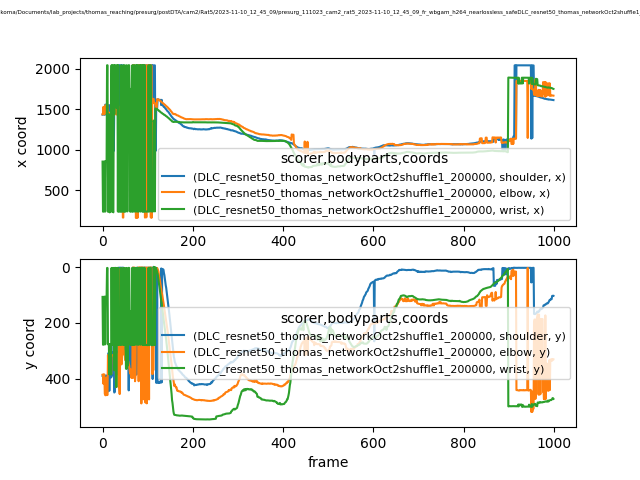

Values plotted in this chart, from the file beside it:
scorer, DLC_resnet50_thomas_networkOct2shuffle1_…, DLC_resnet50_thomas_networkOct2shuffle1_…, DLC_resnet50_thomas_networkOct2shuffle1_…, DLC_resnet50_thomas_networkOct2shuffle1_…, DLC_resnet50_thomas_networkOct2shuffle1_…, DLC_resnet50_thomas_networkOct2shuffle1_…, DLC_resnet50_thomas_networkOct2shuffle1_…, DLC_resnet50_thomas_networkOct2shuffle1_…, DLC_resnet50_thomas_networkOct2shuffle1_…
bodyparts, shoulder, shoulder, shoulder, elbow, elbow, elbow, wrist, wrist, wrist
coords, x, y, likelihood, x, y, likelihood, x, y, likelihood
0, 1436, 390.3, 0.04265, 1440, 386, 0.003745, 856.4, 106.4, 0.002327
1, 1436, 390.8, 0.05667, 1440, 385.4, 0.004517, 238, 278.4, 0.004749
2, 1437, 389.6, 0.02549, 1532, 418.8, 0.001187, 238.7, 278, 0.005164
3, 1438, 390.2, 0.07293, 1448, 384.9, 0.009046, 239.1, 278, 0.007349
4, 1435, 389.9, 0.04621, 1440, 385.4, 0.002281, 858.7, 105.6, 0.002686
5, 1434, 388.3, 0.01642, 1456, 454.6, 0.003379, 859, 105.9, 0.002195
6, 1559, 451.1, 0.1059, 1551, 459.8, 0.004532, 239.3, 277, 0.002903
7, 1560, 451.1, 0.06097, 1552, 460, 0.002415, 859, 105.9, 0.002766
8, 1560, 450.7, 0.02853, 1550, 458.9, 0.002556, 859.2, 105.9, 0.002747
9, 1436, 389.1, 0.02032, 1444, 396.3, 0.001493, 859.3, 106.2, 0.002516
10, 1560, 451.2, 0.03989, 1551, 459.5, 0.001679, 2046, 2.404, 0.00215
11, 1555, 445.3, 0.01892, 1550, 458.5, 0.0008586, 2046, 2.469, 0.002348
12, 1434, 389.6, 0.02491, 1459, 316, 0.001649, 237.7, 276.8, 0.01011
13, 1453, 309.2, 0.08024, 1445, 384.2, 0.004353, 239.6, 277.1, 0.005352
14, 1455, 307.4, 0.2233, 1460, 314.8, 0.007726, 238.2, 277, 0.002753
15, 1553, 444.1, 0.1216, 1459, 315.5, 0.002793, 1440, 385.5, 0.00287
16, 1452, 309.2, 0.06096, 1458, 315.2, 0.004459, 229.4, 276.3, 0.003359
17, 1433, 390.8, 0.04049, 1458, 315, 0.002559, 239.1, 277.2, 0.006064
18, 1451, 309, 0.1843, 1459, 315.3, 0.006069, 1439, 385.1, 0.002709
19, 1434, 396.1, 0.1323, 1445, 383.8, 0.005999, 1424, 385.1, 0.004924
20, 1432, 391.3, 0.04884, 1459, 315.1, 0.004311, 2046, 2.334, 0.002696
21, 1434, 389, 0.03169, 1455, 316.2, 0.004462, 237.4, 278.6, 0.00355
22, 1450, 308.7, 0.08158, 1455, 316.3, 0.004835, 2046, 2.367, 0.003126
23, 1451, 305.3, 0.2642, 1459, 315.3, 0.009209, 239.2, 278.6, 0.003456
24, 1452, 306.5, 0.1382, 1459, 314.7, 0.008159, 229.9, 277.3, 0.003558
25, 988.1, 65.63, 0.05144, 1458, 315.4, 0.002616, 2046, 2.329, 0.002941
26, 1553, 450.3, 0.04051, 1458, 316.1, 0.004648, 1441, 370.4, 0.004955
27, 1551, 447.6, 0.01906, 1437, 338.4, 0.002239, 2046, 2.332, 0.003005
28, 1451, 308.9, 0.05572, 1458, 315.7, 0.003628, 2046, 2.297, 0.002581
29, 1448, 309.5, 0.1059, 1442, 329, 0.006115, 2046, 2.225, 0.002525
30, 1448, 307.2, 0.1262, 1522, 430.6, 0.01519, 1534, 430.6, 0.01368
31, 1451, 306.8, 0.09177, 1522, 429.9, 0.005058, 1520, 430, 0.003791
32, 1451, 306.1, 0.01194, 1436, 348.8, 0.002354, 2046, 2.287, 0.002746
33, 1452, 303.6, 0.01978, 1460, 314.1, 0.002537, 2046, 2.318, 0.003008
34, 1452, 304.5, 0.02252, 1459, 314.1, 0.004053, 240, 278.7, 0.003448
35, 1432, 384.9, 0.0127, 1432, 384.4, 0.001114, 2046, 2.375, 0.003472
36, 2044, 1.381, 0.007454, 1000, 5.91, 0.003415, 239.3, 278.3, 0.004678
37, 2044, 1.611, 0.01038, 1506, 429.7, 0.004829, 238.4, 278.7, 0.003947
38, 1449, 303.3, 0.02901, 1533, 455.8, 0.001657, 240.2, 278.5, 0.0135
39, 2044, 1.628, 0.008693, 1459, 315, 0.002221, 238.7, 279.2, 0.003258
40, 2044, 1.584, 0.008361, 1458, 301.2, 0.001858, 238.8, 278.4, 0.004871
41, 2044, 1.582, 0.009556, 1001, 4.443, 0.001479, 2046, 2.298, 0.002785
42, 1447, 297, 0.02105, 1433, 349.1, 0.002373, 239, 277.9, 0.003229
43, 2044, 1.667, 0.009369, 1001, 4.98, 0.002211, 238.7, 278.2, 0.005095
44, 2044, 1.502, 0.008153, 1001, 5.157, 0.001957, 239.2, 278.4, 0.004633
45, 2044, 1.793, 0.0104, 165.7, 86.67, 0.00167, 239.8, 278.4, 0.007697
46, 2044, 1.419, 0.007893, 165.2, 86.73, 0.004972, 2046, 2.353, 0.002682
47, 1444, 292.8, 0.0279, 1441, 313.1, 0.003003, 241, 279, 0.003683
48, 1444, 291.5, 0.02166, 1442, 313.6, 0.001435, 238.9, 278.5, 0.0069
49, 1446, 293.6, 0.04936, 1443, 314.4, 0.00288, 2046, 2.295, 0.003441
50, 1446, 293.1, 0.5183, 1434, 333.4, 0.01308, 239.7, 278.6, 0.006799
51, 1445, 291.1, 0.2967, 1444, 299.7, 0.01042, 239, 278.1, 0.005865
52, 1443, 291, 0.3737, 1433, 332.6, 0.01102, 1426, 364.8, 0.003284
53, 1442, 288, 0.09272, 1688, 338, 0.006412, 2046, 2.411, 0.002993
54, 1441, 289.3, 0.318, 1685, 345.4, 0.04166, 1427, 363.8, 0.00465
55, 1439, 289.4, 0.02707, 1708, 338, 0.04323, 240.7, 279.2, 0.0193
56, 1439, 291.4, 0.2968, 1700, 338.2, 0.04512, 1455, 353.7, 0.01178
57, 1438, 302.1, 0.02564, 1690, 338.4, 0.0341, 2046, 2.392, 0.002934
... 942 more rows
